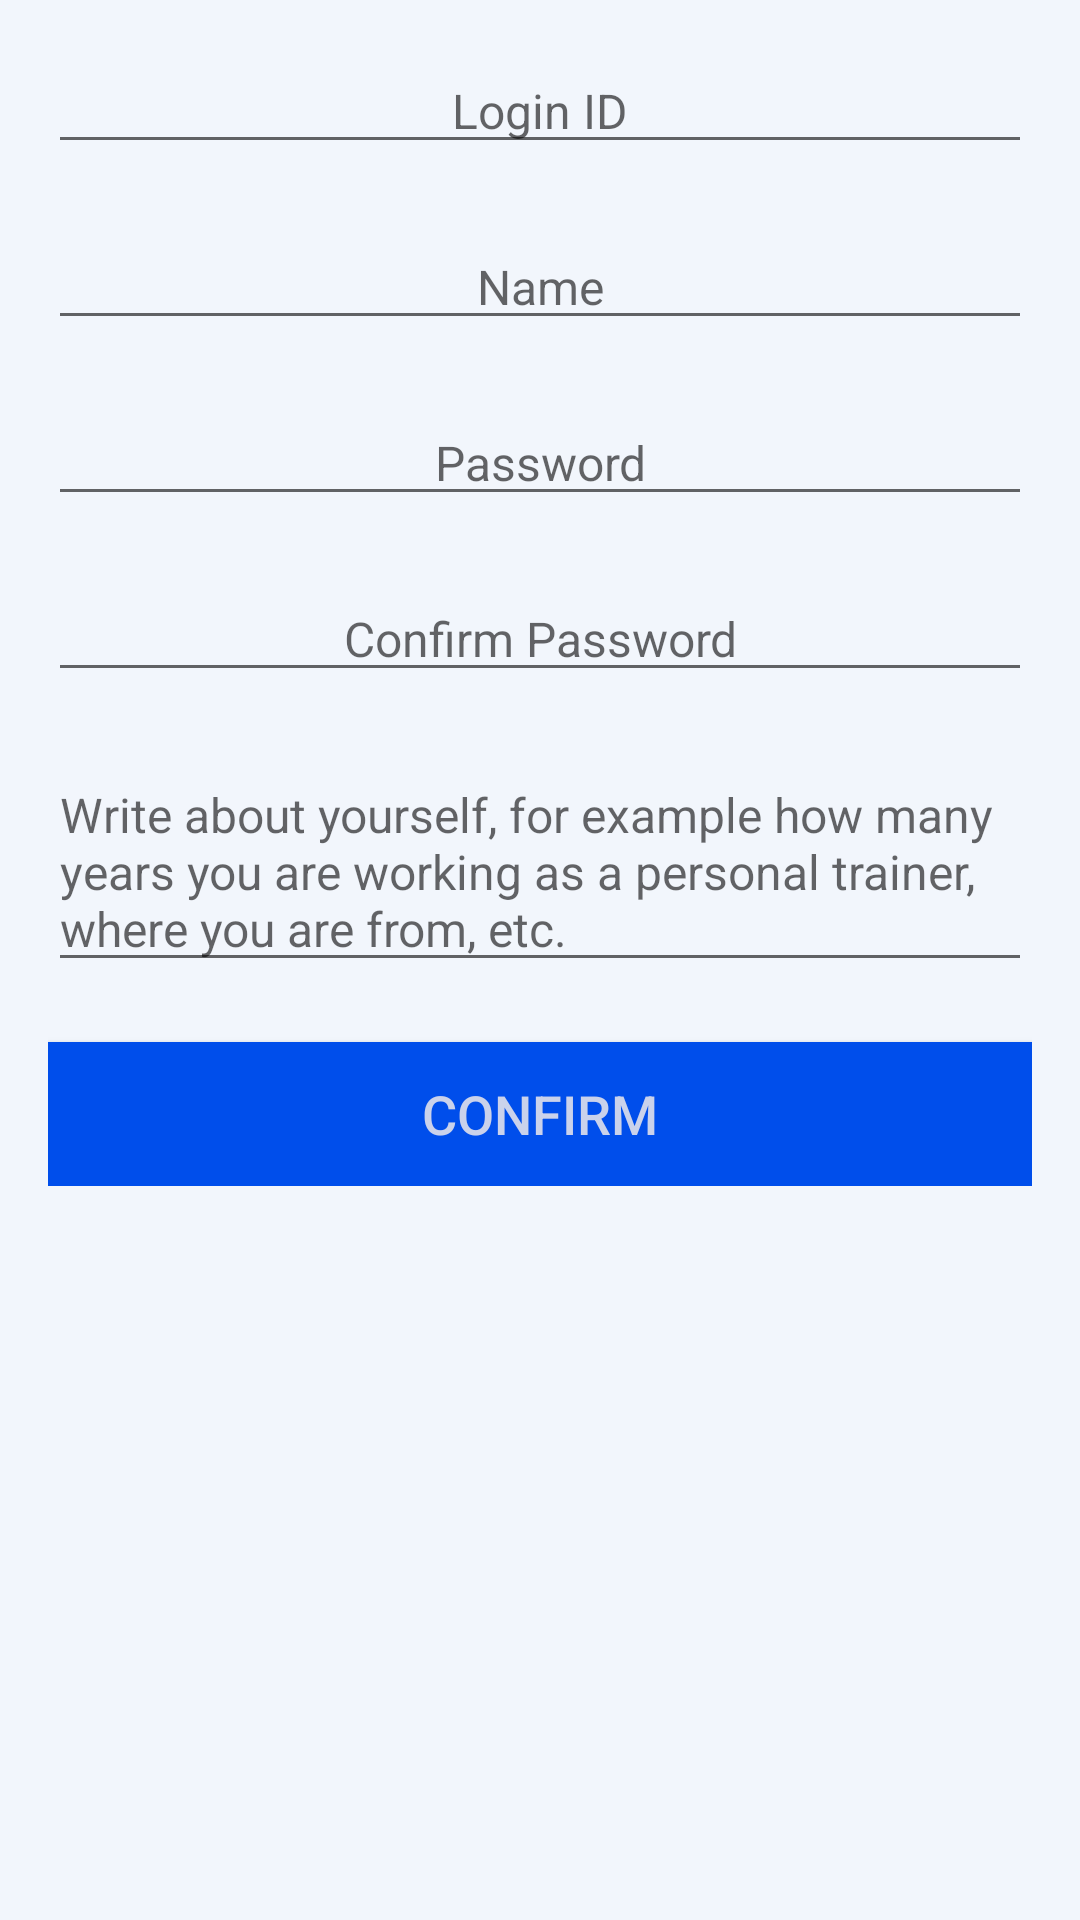

Here is an Android app screen rendered from its layout file. Give the layout XML and the strings, colors and styles it references.
<!-- AndroidManifest.xml: application theme AppTheme -->
<!-- res/layout/activity_personal_trainer_sing_up.xml -->
<?xml version="1.0" encoding="utf-8"?>
<androidx.constraintlayout.widget.ConstraintLayout xmlns:android="http://schemas.android.com/apk/res/android"
    xmlns:app="http://schemas.android.com/apk/res-auto"
    xmlns:tools="http://schemas.android.com/tools"
    android:id="@+id/background_personal_trainer_sing_up_activity"
    android:layout_width="match_parent"
    android:layout_height="match_parent"
    android:background="@color/light_background"
    tools:context=".PersonalTrainerSingUpActivity">

    <ScrollView
        android:layout_width="match_parent"
        android:layout_height="match_parent"
        android:layout_marginStart="16dp"
        android:layout_marginLeft="16dp"
        android:layout_marginTop="16dp"
        android:layout_marginEnd="16dp"
        android:layout_marginRight="16dp"
        android:layout_marginBottom="16dp"
        app:layout_constraintBottom_toBottomOf="parent"
        app:layout_constraintEnd_toEndOf="parent"
        app:layout_constraintStart_toStartOf="parent"
        app:layout_constraintTop_toTopOf="parent">

        <LinearLayout
            android:layout_width="match_parent"
            android:layout_height="wrap_content"
            android:orientation="vertical">


            <EditText
                android:id="@+id/edit_text_id_personal_trainer_sign_up_activity"
                android:layout_width="match_parent"
                android:layout_height="wrap_content"
                android:layout_marginBottom="20dp"
                android:ems="10"
                android:gravity="center"
                android:hint="@string/hint_id"
                android:inputType="text"
                android:textSize="16sp"
                android:importantForAutofill="no" />


            <EditText
                android:id="@+id/edit_text_name_personal_trainer_sign_up_activity"
                android:layout_width="match_parent"
                android:layout_height="wrap_content"
                android:layout_marginBottom="20dp"
                android:ems="10"
                android:gravity="center"
                android:hint="@string/hint_name"
                android:inputType="textPersonName"
                android:textSize="16sp"
                android:importantForAutofill="no" />

            <EditText
                android:id="@+id/edit_text_password_personal_trainer_sign_up_activity"
                android:layout_width="match_parent"
                android:layout_height="wrap_content"
                android:layout_marginBottom="20dp"
                android:ems="10"
                android:gravity="center"
                android:hint="@string/hint_password"
                android:inputType="textPassword"
                android:textSize="16sp"
                android:importantForAutofill="no" />

            <EditText
                android:id="@+id/edit_text_confirm_password_personal_trainer_sign_up_activity"
                android:layout_width="match_parent"
                android:layout_height="wrap_content"
                android:layout_marginBottom="20dp"
                android:ems="10"
                android:gravity="center"
                android:hint="@string/hint_confirm_password"
                android:inputType="textPassword"
                android:textSize="16sp"
                android:importantForAutofill="no" />

            <EditText
                android:id="@+id/edit_text_about_myself_personal_trainer_sign_up_activity"
                android:layout_width="match_parent"
                android:layout_height="wrap_content"
                android:layout_marginBottom="20dp"
                android:ems="10"
                android:gravity="start|top"
                android:hint="@string/hint_about_my_self"
                android:inputType="textMultiLine"
                android:textSize="16sp"
                android:importantForAutofill="no" />

            <Button
                android:id="@+id/button_confirm_change_personal_trainer_sign_up_activity"
                android:layout_width="match_parent"
                android:layout_height="wrap_content"
                android:background="@color/good_button_background"
                android:gravity="center"
                android:onClick="signUp"
                android:text="@string/button_confirm"
                android:textColor="@color/font_dark"
                android:textSize="18sp" />


        </LinearLayout>
    </ScrollView>

</androidx.constraintlayout.widget.ConstraintLayout>
<!-- resources referenced by this layout -->
<resources>
  <color name="font_dark">#cad2eb</color>
  <color name="good_button_background">#004eeb</color>
  <color name="light_background">#f2f6fc</color>
  <string name="button_confirm">Confirm</string>
  <string name="hint_about_my_self">
          Write about yourself, for example how many years you are working
          as a personal trainer, where you are from, etc.
      </string>
  <string name="hint_confirm_password">Confirm Password</string>
  <string name="hint_id">Login ID</string>
  <string name="hint_name">Name</string>
  <string name="hint_password">Password</string>
  <style name="AppTheme" parent="Theme.AppCompat.Light.DarkActionBar">
          
          <item name="colorPrimary">@color/light_menu_background</item>
          <item name="colorPrimaryDark">@color/dark_background</item>
          <item name="colorAccent">@color/colorAccent</item>
      </style>
  <color name="light_menu_background">#ff9100</color>
  <color name="dark_background">#373f4a</color>
  <color name="colorAccent">#03DAC5</color>
  
      //Fixed colors
</resources>
